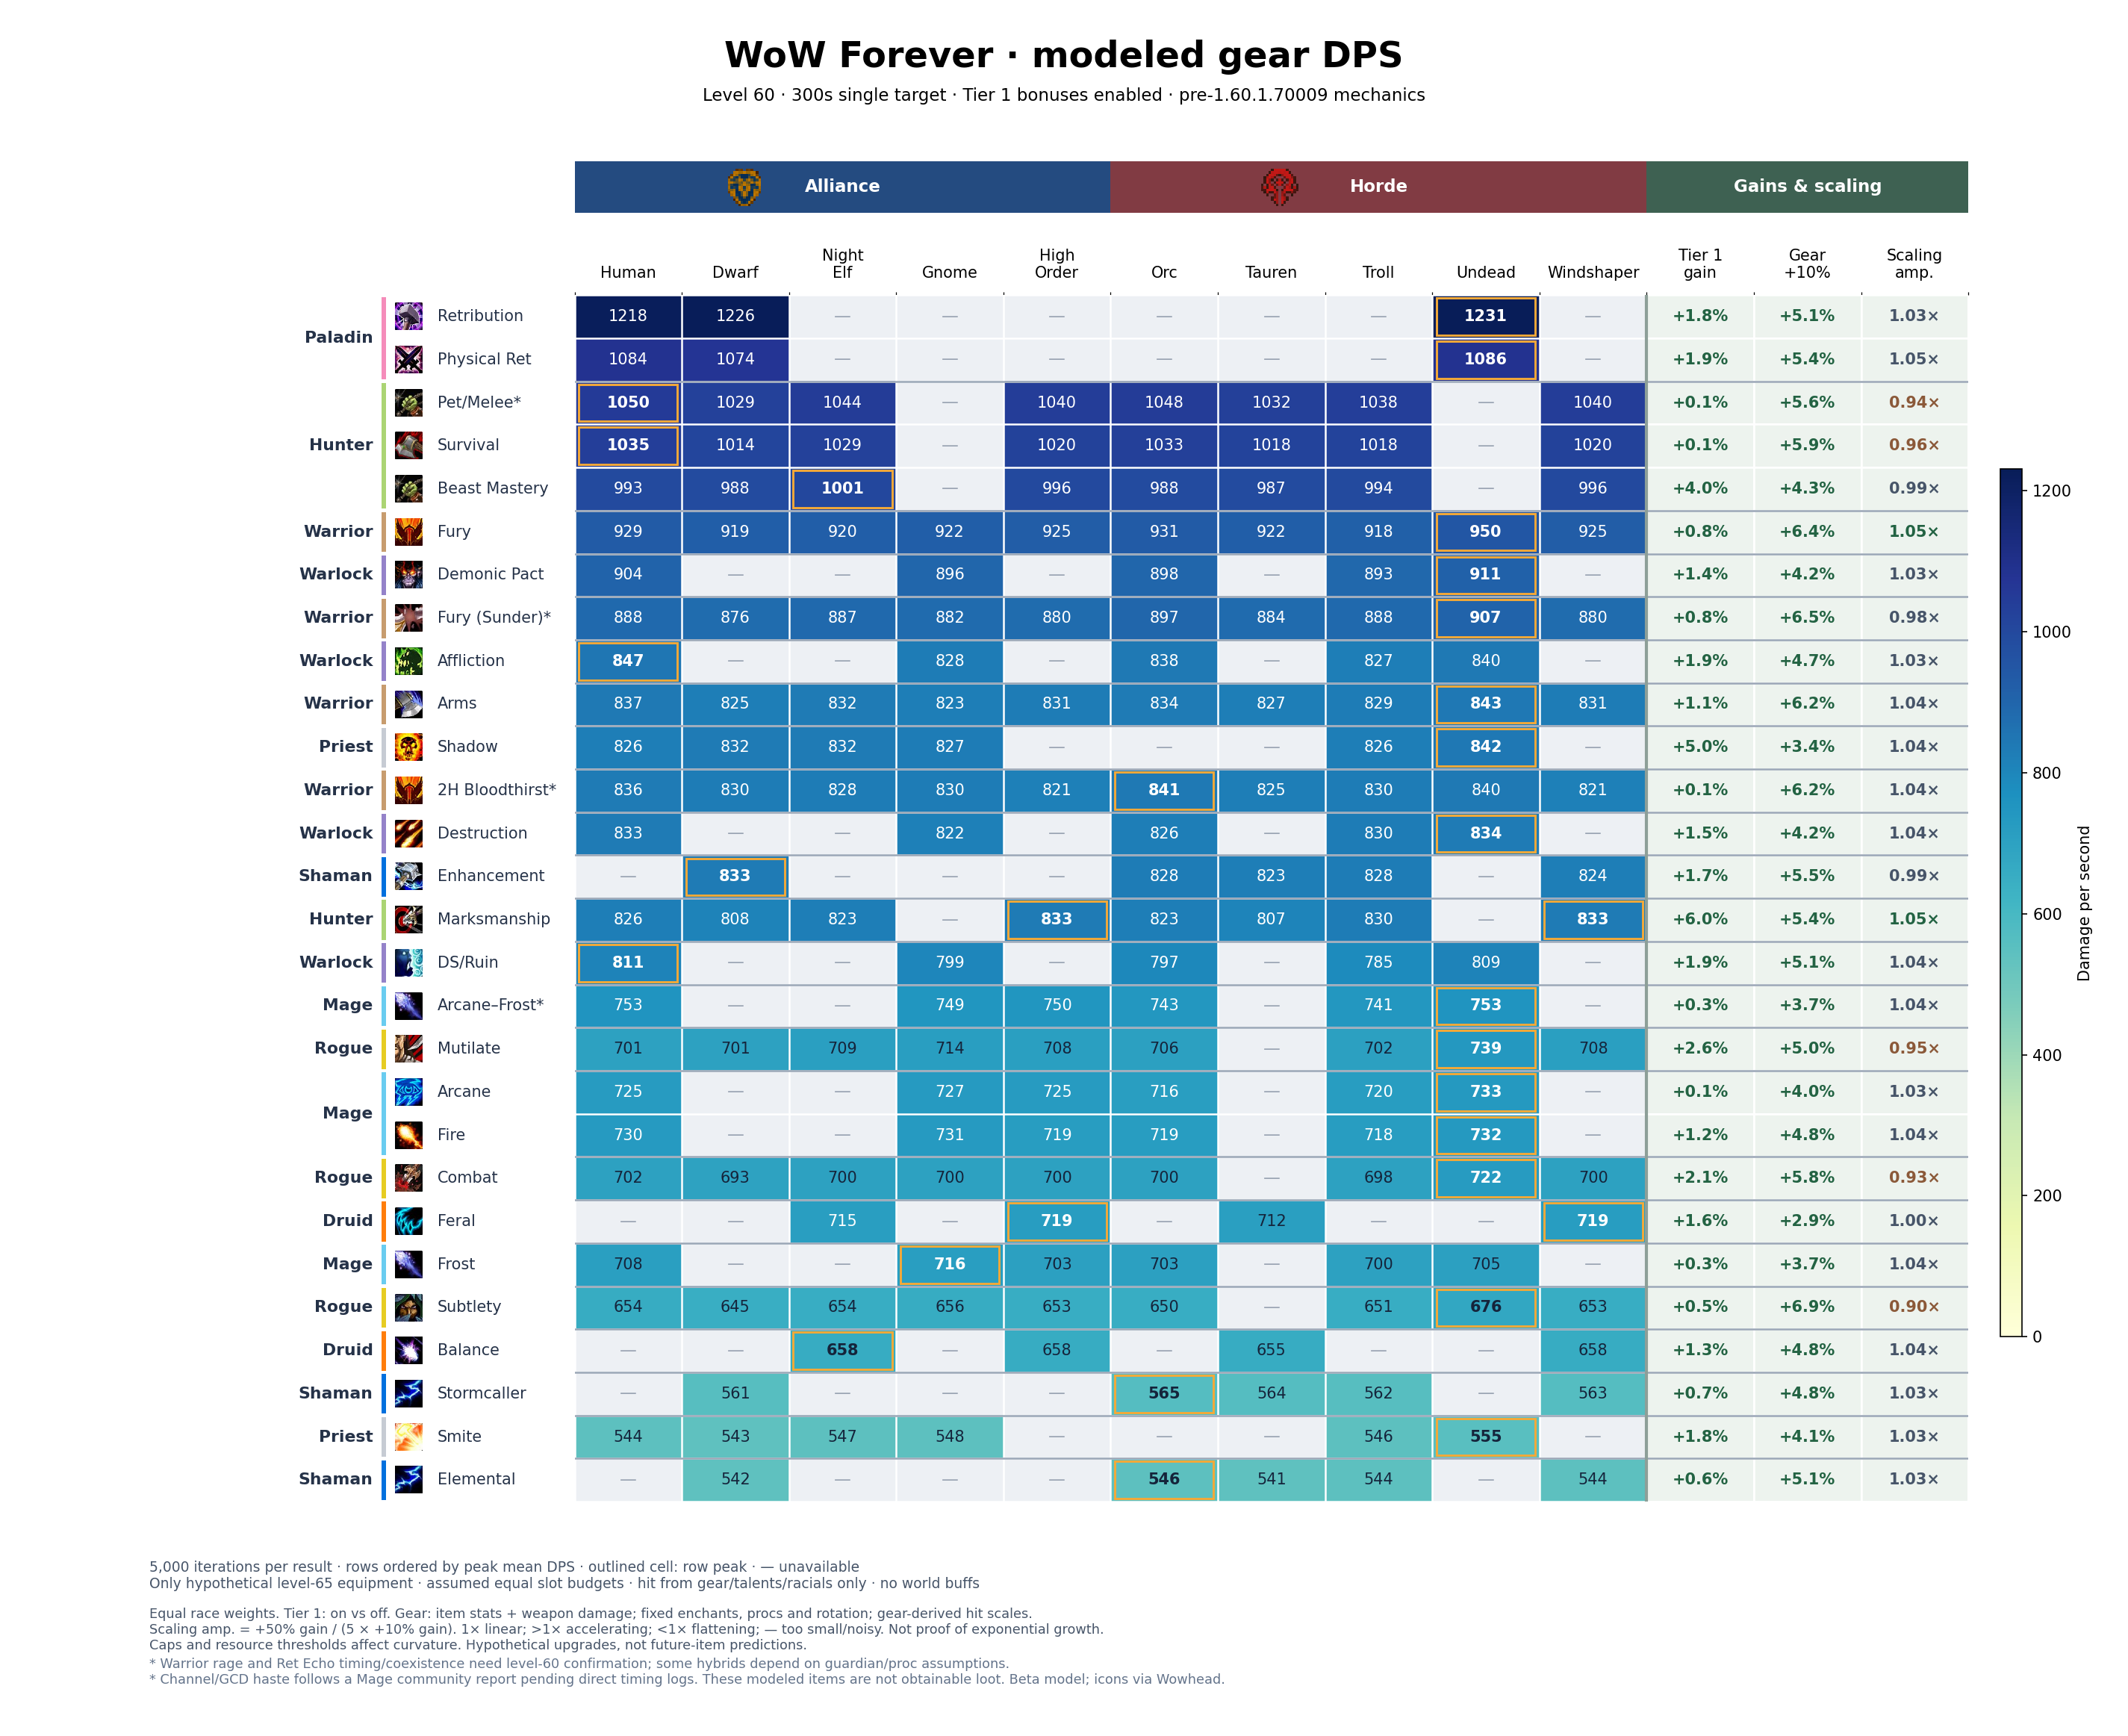

The file beside this chart, header and first rows:
build, race, faction, dps, stdev, standard_error, iterations, oom_seconds, spell_hit_adjustment, melee_hit_adjustment, spell_hit_final, melee_hit_final, hit_budget_model, hit_rating_delta, offensive_budget_before, budget_balance, talents
Balance, Tauren, Horde, 654.8, 21.72, 0.3072, 5000, 0, 0, 0, 16.4, 16.4, equipped-only-v2, 0, 0, 0, 5232220115501351--505003
Balance, Windshaper, Horde, 657.8, 21.7, 0.3069, 5000, 0, 0, 0, 16.2, 16.2, equipped-only-v2, 0, 0, 0, 5232220115501351--505003
Balance, Night Elf, Alliance, 658.1, 21.74, 0.3074, 5000, 0, 0, 0, 16.2, 16.2, equipped-only-v2, 0, 0, 0, 5232220115501351--505003
Balance, High Order, Alliance, 657.8, 21.7, 0.3069, 5000, 0, 0, 0, 16.2, 16.2, equipped-only-v2, 0, 0, 0, 5232220115501351--505003
Feral, Tauren, Horde, 711.6, 16.91, 0.2392, 5000, 0, 0, 0, 24, 24, equipped-only-v2, 0, 0, 0, 050022-3521002023032213041-053
Feral, Windshaper, Horde, 718.8, 16.84, 0.2382, 5000, 0, 0, 0, 23, 23, equipped-only-v2, 0, 0, 0, 050022-3521002023032213041-053
Feral, Night Elf, Alliance, 715.4, 17.69, 0.2502, 5000, 0, 0, 0, 23, 23, equipped-only-v2, 0, 0, 0, 050022-3521002023032213041-053
Feral, High Order, Alliance, 718.8, 16.84, 0.2382, 5000, 0, 0, 0, 23, 23, equipped-only-v2, 0, 0, 0, 050022-3521002023032213041-053
Elemental, Orc, Horde, 546.1, 16.91, 0.2391, 5000, 0.3386, 0, 0, 16.4, 16.4, equipped-only-v2, 0, 0, 0, 5502301500123031-052-05305
Elemental, Tauren, Horde, 540.8, 16.73, 0.2367, 5000, 0.3444, 0, 0, 17.4, 17.4, equipped-only-v2, 0, 0, 0, 5502301500123031-052-05305
Elemental, Troll, Horde, 543.6, 16.54, 0.2339, 5000, 0.314, 0, 0, 16.4, 16.4, equipped-only-v2, 0, 0, 0, 5502301500123031-052-05305
Elemental, Windshaper, Horde, 544.2, 16.52, 0.2336, 5000, 0.3604, 0, 0, 16.4, 16.4, equipped-only-v2, 0, 0, 0, 5502301500123031-052-05305
Elemental, Dwarf, Alliance, 542, 16.79, 0.2374, 5000, 0.3595, 0, 0, 16.4, 16.4, equipped-only-v2, 0, 0, 0, 5502301500123031-052-05305
Stormcaller, Orc, Horde, 564.9, 16.44, 0.2325, 5000, 0.2858, 0, 0, 16.4, 16.4, equipped-only-v2, 0, 0, 0, 550032150010303-055030031004002
Stormcaller, Tauren, Horde, 564.5, 16.16, 0.2285, 5000, 0.2741, 0, 0, 16.1, 16.1, equipped-only-v2, 0, 0, 0, 550032150010303-055030031004002
Stormcaller, Troll, Horde, 562.1, 16.22, 0.2293, 5000, 0.2704, 0, 0, 16.4, 16.4, equipped-only-v2, 0, 0, 0, 550032150010303-055030031004002
Stormcaller, Windshaper, Horde, 563.5, 16.14, 0.2283, 5000, 0.363, 0, 0, 16.4, 16.4, equipped-only-v2, 0, 0, 0, 550032150010303-055030031004002
Stormcaller, Dwarf, Alliance, 560.9, 16.39, 0.2318, 5000, 0.3021, 0, 0, 16.4, 16.4, equipped-only-v2, 0, 0, 0, 550032150010303-055030031004002
Enhancement, Orc, Horde, 828.1, 44.98, 0.6362, 5000, 0.01147, 0, 0, 15.6, 15.6, equipped-only-v2, 0, 0, 0, 420033152-053030031005102251
Enhancement, Tauren, Horde, 823.1, 44.1, 0.6237, 5000, 0.001495, 0, 0, 15, 15, equipped-only-v2, 0, 0, 0, 420033152-053030031005102251
Enhancement, Troll, Horde, 827.5, 44.16, 0.6245, 5000, 0.0007456, 0, 0, 16.4, 16.4, equipped-only-v2, 0, 0, 0, 420033152-053030031005102251
Enhancement, Windshaper, Horde, 824, 43.58, 0.6163, 5000, 0.001021, 0, 0, 14.6, 14.6, equipped-only-v2, 0, 0, 0, 420033152-053030031005102251
Enhancement, Dwarf, Alliance, 833.2, 43.9, 0.6209, 5000, 0.001639, 0, 0, 16.7, 16.7, equipped-only-v2, 0, 0, 0, 420033152-053030031005102251
Beast Mastery, Orc, Horde, 987.9, 20.18, 0.2854, 5000, 1.31, 0, 0, 23.4, 23.4, equipped-only-v2, 0, 0, 0, 5320001505101251-00531510005
Beast Mastery, Tauren, Horde, 986.7, 21.82, 0.3085, 5000, 0.767, 0, 0, 24.4, 24.4, equipped-only-v2, 0, 0, 0, 5320001505101251-00531510005
Beast Mastery, Troll, Horde, 994.2, 22.24, 0.3145, 5000, 0.7602, 0, 0, 23.4, 23.4, equipped-only-v2, 0, 0, 0, 5320001505101251-00531510005
Beast Mastery, Windshaper, Horde, 996.2, 21.93, 0.3102, 5000, 0.5816, 0, 0, 23.4, 23.4, equipped-only-v2, 0, 0, 0, 5320001505101251-00531510005
Beast Mastery, Human, Alliance, 992.6, 20.39, 0.2884, 5000, 0.9642, 0, 0, 23.4, 23.4, equipped-only-v2, 0, 0, 0, 5320001505101251-00531510005
Beast Mastery, Dwarf, Alliance, 988.3, 21.96, 0.3106, 5000, 0.6773, 0, 0, 23.4, 23.4, equipped-only-v2, 0, 0, 0, 5320001505101251-00531510005
Beast Mastery, Night Elf, Alliance, 1001, 22.03, 0.3115, 5000, 0.625, 0, 0, 23.4, 23.4, equipped-only-v2, 0, 0, 0, 5320001505101251-00531510005
Beast Mastery, High Order, Alliance, 996.2, 21.93, 0.3102, 5000, 0.5816, 0, 0, 23.4, 23.4, equipped-only-v2, 0, 0, 0, 5320001505101251-00531510005
Marksmanship, Orc, Horde, 822.6, 27.31, 0.3862, 5000, 4.836, 0, 0, 21.3, 21.3, equipped-only-v2, 0, 0, 0, 5-0050552011523051-50005001
Marksmanship, Tauren, Horde, 807.2, 27.04, 0.3824, 5000, 4.652, 0, 0, 21.8, 21.8, equipped-only-v2, 0, 0, 0, 5-0050552011523051-50005001
Marksmanship, Troll, Horde, 830.4, 28.92, 0.409, 5000, 3.861, 0, 0, 21.3, 21.3, equipped-only-v2, 0, 0, 0, 5-0050552011523051-50005001
Marksmanship, Windshaper, Horde, 832.7, 28.93, 0.4092, 5000, 3.148, 0, 0, 20.8, 20.8, equipped-only-v2, 0, 0, 0, 5-0050552011523051-50005001
Marksmanship, Human, Alliance, 825.8, 27.46, 0.3884, 5000, 2.284, 0, 0, 19, 19, equipped-only-v2, 0, 0, 0, 5-0050552011523051-50005001
Marksmanship, Dwarf, Alliance, 808.4, 26.98, 0.3816, 5000, 2.894, 0, 0, 19, 19, equipped-only-v2, 0, 0, 0, 5-0050552011523051-50005001
Marksmanship, Night Elf, Alliance, 823.4, 27.14, 0.3838, 5000, 4.774, 0, 0, 21.3, 21.3, equipped-only-v2, 0, 0, 0, 5-0050552011523051-50005001
Marksmanship, High Order, Alliance, 832.7, 28.93, 0.4092, 5000, 3.148, 0, 0, 20.8, 20.8, equipped-only-v2, 0, 0, 0, 5-0050552011523051-50005001
Survival, Orc, Horde, 1033, 31.43, 0.4445, 5000, 0, 0, 0, 26.4, 26.4, equipped-only-v2, 0, 0, 0, 502-0050051-230230230250022151
Survival, Tauren, Horde, 1018, 31.44, 0.4446, 5000, 0, 0, 0, 27.4, 27.4, equipped-only-v2, 0, 0, 0, 502-0050051-230230230250022151
Survival, Troll, Horde, 1018, 30.79, 0.4354, 5000, 0, 0, 0, 26.4, 26.4, equipped-only-v2, 0, 0, 0, 502-0050051-230230230250022151
Survival, Windshaper, Horde, 1020, 30.98, 0.4381, 5000, 0, 0, 0, 26.4, 26.4, equipped-only-v2, 0, 0, 0, 502-0050051-230230230250022151
Survival, Human, Alliance, 1035, 31.38, 0.4437, 5000, 0, 0, 0, 26.4, 26.4, equipped-only-v2, 0, 0, 0, 502-0050051-230230230250022151
Survival, Dwarf, Alliance, 1014, 30.79, 0.4355, 5000, 0, 0, 0, 26.4, 26.4, equipped-only-v2, 0, 0, 0, 502-0050051-230230230250022151
Survival, Night Elf, Alliance, 1029, 31.32, 0.443, 5000, 0, 0, 0, 26.4, 26.4, equipped-only-v2, 0, 0, 0, 502-0050051-230230230250022151
Survival, High Order, Alliance, 1020, 30.98, 0.4381, 5000, 0, 0, 0, 26.4, 26.4, equipped-only-v2, 0, 0, 0, 502-0050051-230230230250022151
Arcane, Orc, Horde, 715.9, 37.63, 0.5322, 5000, 0.1021, 0, 0, 15, 15, equipped-only-v2, 0, 0, 0, 053005023100311531-03-005500032
Arcane, Troll, Horde, 719.8, 37.15, 0.5254, 5000, 0.04152, 0, 0, 11.4, 11.4, equipped-only-v2, 0, 0, 0, 053005023100311531-03-005500032
Arcane, Undead, Horde, 733.4, 37.91, 0.5362, 5000, 0.06055, 0, 0, 14, 14, equipped-only-v2, 0, 0, 0, 053005023100311531-03-005500032
Arcane, Human, Alliance, 724.6, 38.1, 0.5388, 5000, 0.05945, 0, 0, 14.3, 14.3, equipped-only-v2, 0, 0, 0, 053005023100311531-03-005500032
Arcane, Gnome, Alliance, 727.4, 37.25, 0.5268, 5000, 0.0154, 0, 0, 13.7, 13.7, equipped-only-v2, 0, 0, 0, 053005023100311531-03-005500032
Arcane, High Order, Alliance, 725.2, 38.03, 0.5378, 5000, 0.04913, 0, 0, 12.1, 12.1, equipped-only-v2, 0, 0, 0, 053005023100311531-03-005500032
Fire, Orc, Horde, 718.6, 36.4, 0.5148, 5000, 7.49, 0, 0, 13.1, 13.1, equipped-only-v2, 0, 0, 0, 0501252000002-23450000130133051-003
Fire, Troll, Horde, 718.4, 34.15, 0.4829, 5000, 5.281, 0, 0, 13.1, 13.1, equipped-only-v2, 0, 0, 0, 0501252000002-23450000130133051-003
Fire, Undead, Horde, 731.8, 36.06, 0.51, 5000, 6.921, 0, 0, 13.1, 13.1, equipped-only-v2, 0, 0, 0, 0501252000002-23450000130133051-003
Fire, Human, Alliance, 730.1, 35.88, 0.5075, 5000, 6.449, 0, 0, 13.1, 13.1, equipped-only-v2, 0, 0, 0, 0501252000002-23450000130133051-003
Fire, Gnome, Alliance, 730.8, 33.57, 0.4747, 5000, 3.27, 0, 0, 13, 13, equipped-only-v2, 0, 0, 0, 0501252000002-23450000130133051-003
Fire, High Order, Alliance, 719, 32.4, 0.4582, 5000, 3.794, 0, 0, 13, 13, equipped-only-v2, 0, 0, 0, 0501252000002-23450000130133051-003
Frost, Orc, Horde, 703.4, 29.74, 0.4206, 5000, 0.2119, 0, 0, 13, 13, equipped-only-v2, 0, 0, 0, 050005001-03-0555003321001301251
... 124 more rows
